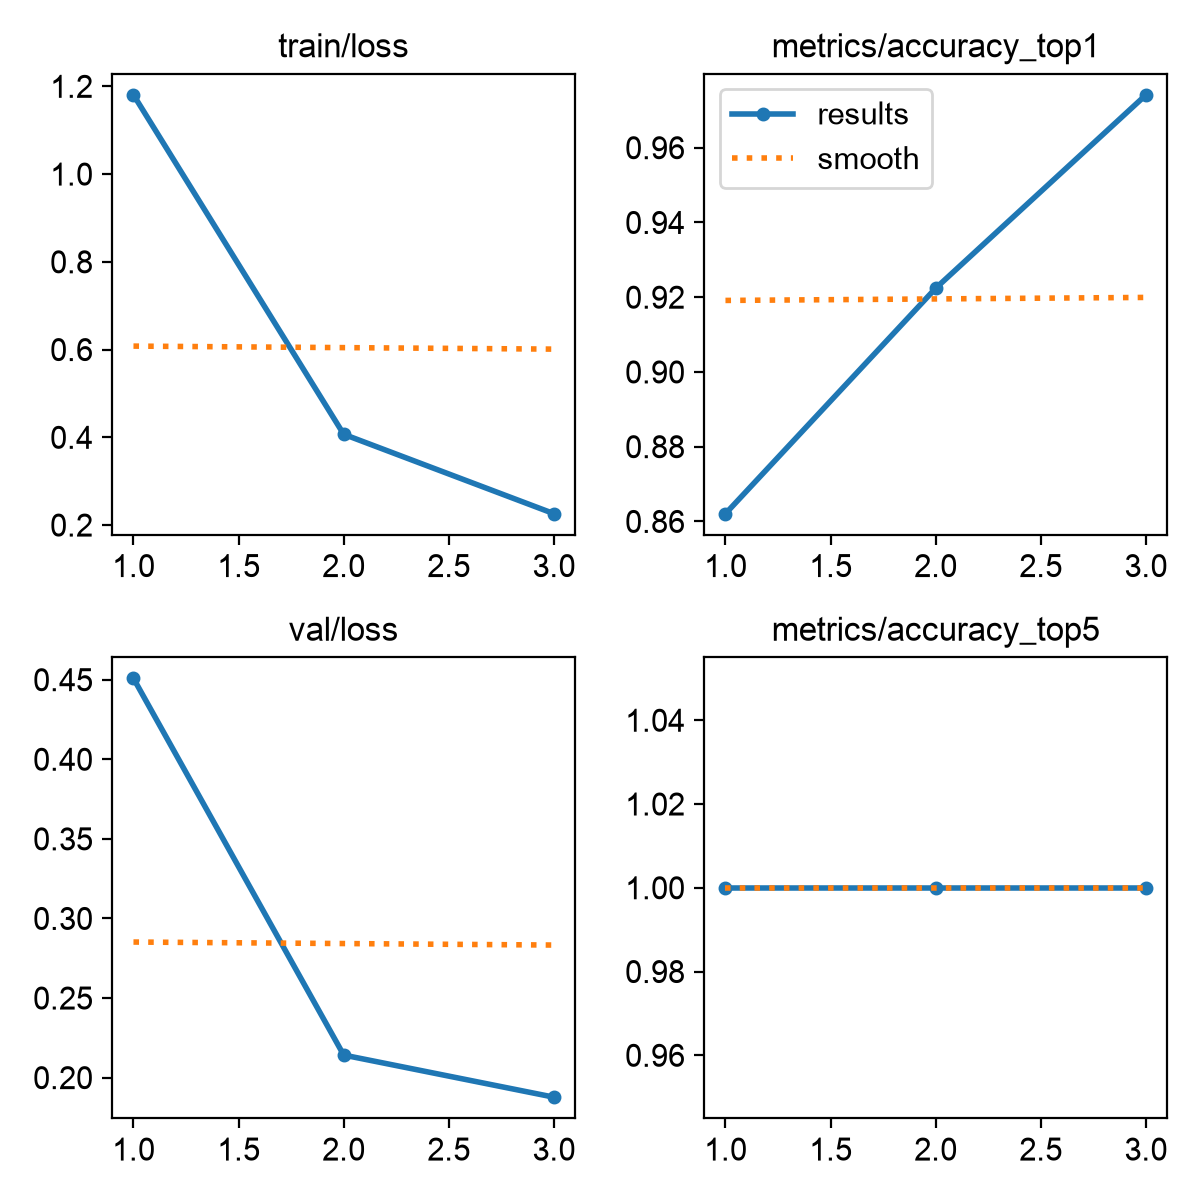

The file beside this chart, header and first rows:
epoch, time, train/loss, metrics/accuracy_top1, metrics/accuracy_top5, val/loss, lr/pg0, lr/pg1, lr/pg2
1, 6.006, 1.181, 0.8621, 1, 0.4508, 0.00028, 0.00028, 0.00028
2, 11.64, 0.407, 0.9224, 1, 0.2142, 0.0003819, 0.0003819, 0.0003819
3, 16.84, 0.226, 0.9741, 1, 0.1877, 0.0002924, 0.0002924, 0.0002924
